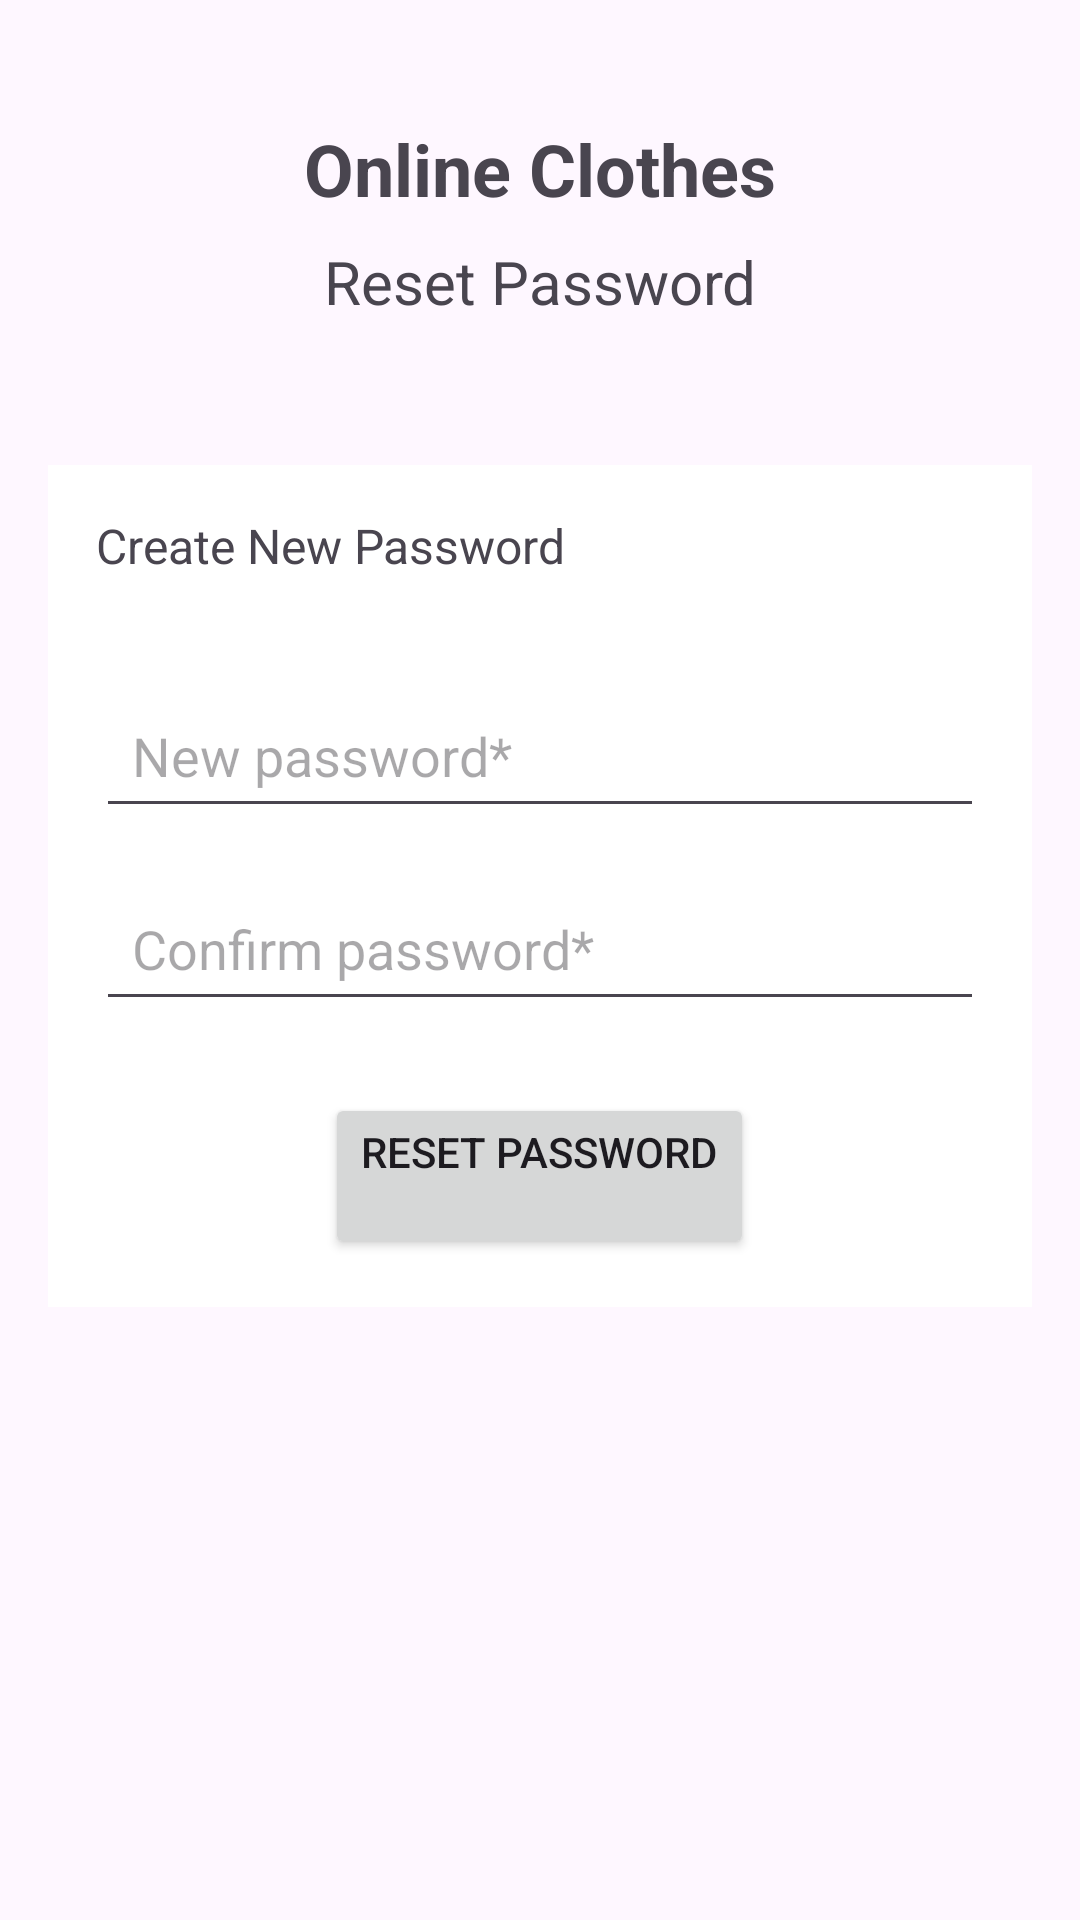

The Android layout XML behind this screen, and the referenced resources:
<!-- AndroidManifest.xml: application theme Theme.Project_PRM -->
<!-- res/layout/reset_password.xml -->
<?xml version="1.0" encoding="utf-8"?>
<LinearLayout xmlns:android="http://schemas.android.com/apk/res/android"
    android:layout_width="match_parent"
    android:layout_height="match_parent"
    android:orientation="vertical"
    android:padding="16dp">
    <ImageButton
        android:id="@+id/btnBack"
        android:layout_width="wrap_content"
        android:layout_height="wrap_content"
        android:layout_alignParentStart="true"
        android:layout_centerVertical="true"
        android:background="@android:color/transparent"
        android:contentDescription="@string/back"
        android:src="@drawable/ic_arrow_back" />
    <TextView
        android:id="@+id/tvAppTitle"
        android:layout_width="match_parent"
        android:layout_height="wrap_content"
        android:layout_marginTop="24dp"
        android:gravity="center"
        android:text="@string/online_clothes"
        android:textSize="24sp"
        android:textStyle="bold" />

    <TextView
        android:id="@+id/tvResetPasswordTitle"
        android:layout_width="match_parent"
        android:layout_height="wrap_content"
        android:layout_marginTop="8dp"
        android:layout_marginBottom="24dp"
        android:gravity="center"
        android:text="@string/reset_password"
        android:textSize="20sp" />

    <LinearLayout
        android:layout_width="match_parent"
        android:layout_height="wrap_content"
        android:background="@android:color/white"
        android:orientation="vertical"
        android:padding="16dp">

        <TextView
            android:id="@+id/tvInstructions"
            android:layout_width="match_parent"
            android:layout_height="wrap_content"
            android:layout_marginBottom="16dp"
            android:text="@string/create_new_password"
            android:textSize="16sp" />

        <EditText
            android:id="@+id/etNewPassword"
            android:layout_width="match_parent"
            android:layout_height="wrap_content"
            android:layout_marginBottom="16dp"
            android:drawableStart="@drawable/ic_lock"
            android:drawablePadding="8dp"
            android:hint="@string/new_password"
            android:inputType="textPassword"
            android:padding="12dp" />

        <EditText
            android:id="@+id/etConfirmPassword"
            android:layout_width="match_parent"
            android:layout_height="wrap_content"
            android:layout_marginBottom="24dp"
            android:drawableStart="@drawable/ic_lock"
            android:drawablePadding="8dp"
            android:hint="@string/confirm_password"
            android:inputType="textPassword"
            android:padding="12dp" />

        <Button
            android:id="@+id/btnResetPassword"
            android:layout_width="wrap_content"
            android:layout_height="wrap_content"
            android:layout_gravity="center_horizontal"
            android:text="@string/reset_password" />
    </LinearLayout>
</LinearLayout>
<!-- resources referenced by this layout -->
<resources>
  <string name="back">Back</string>
  <string name="confirm_password">Confirm password*</string>
  <string name="create_new_password">Create New Password\n</string>
  <string name="new_password">New password*</string>
  <string name="online_clothes">Online Clothes</string>
  <string name="reset_password">Reset Password\n</string>
  <style name="Theme.Project_PRM" parent="Base.Theme.Project_PRM" />
  <style name="Base.Theme.Project_PRM" parent="Theme.Material3.DayNight.NoActionBar">
          
          
      </style>
</resources>
